10-way image classification set "spectrograms" from GitHub (eerhs/GuitarNeXt); label vocabulary: blues, classical, country, disco, hip-hop, jazz, metal, pop, reggae, rock.

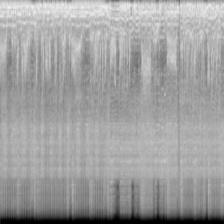
Label: metal

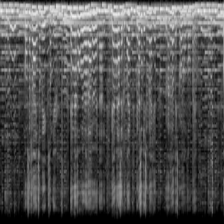
Label: blues

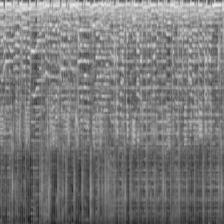
Label: country

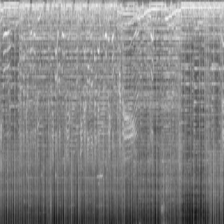
Label: rock

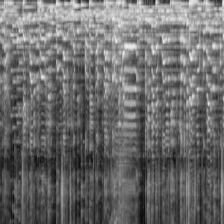
Label: pop

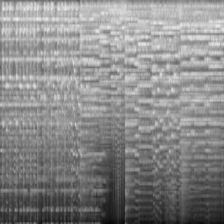
Label: classical
